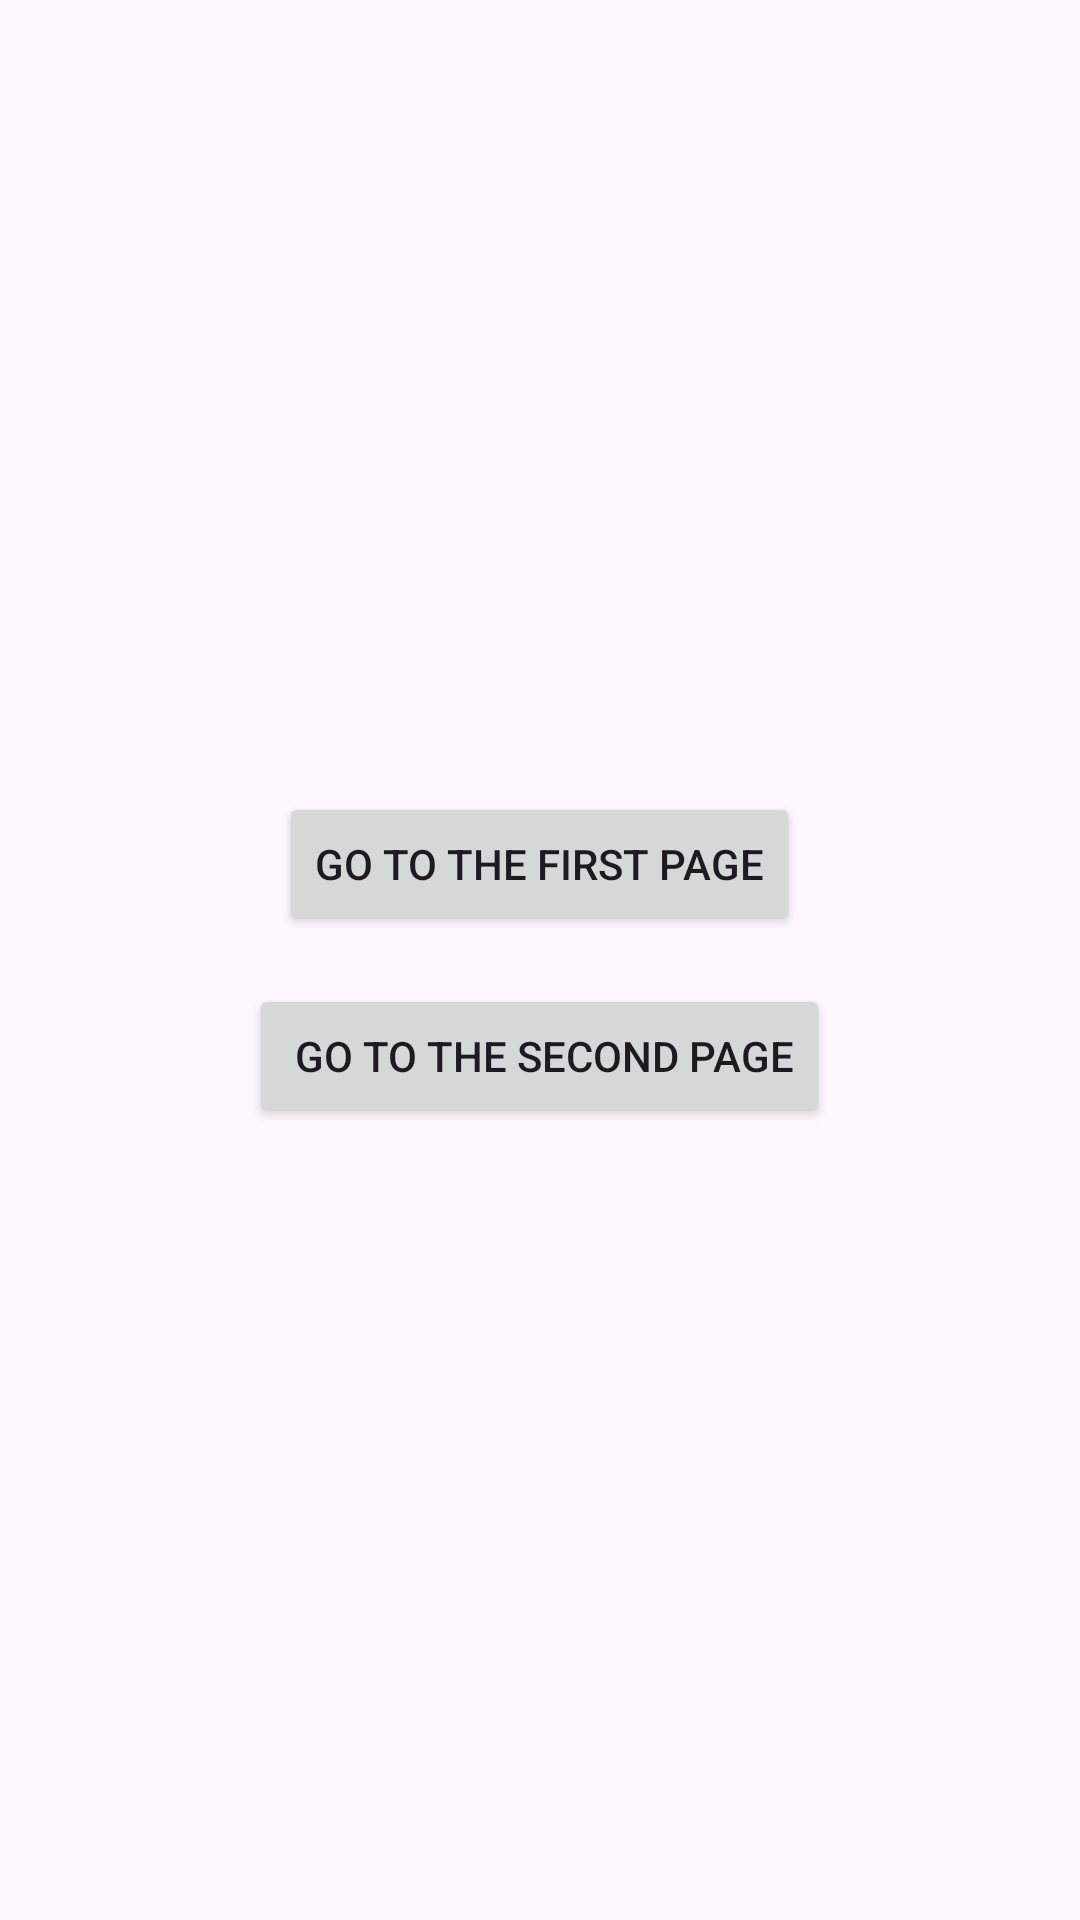

Layout XML and referenced resources for this Android screen:
<!-- AndroidManifest.xml: application theme Theme.Tracks -->
<!-- res/layout/fragment_admin.xml -->
<?xml version="1.0" encoding="utf-8"?>
<FrameLayout xmlns:android="http://schemas.android.com/apk/res/android"
    xmlns:tools="http://schemas.android.com/tools"
    android:id="@+id/frameLayout"
    android:layout_width="match_parent"
    android:layout_height="match_parent"
    tools:context=".AdminFragment">

    <androidx.constraintlayout.widget.ConstraintLayout
        android:layout_width="match_parent"
        android:layout_height="match_parent">

    </androidx.constraintlayout.widget.ConstraintLayout>

    <LinearLayout
        android:layout_width="match_parent"
        android:layout_height="match_parent"
        android:gravity="center"
        android:orientation="vertical"
        android:padding="16dp">

        <Button
            android:id="@+id/btnPage1"
            android:layout_width="wrap_content"
            android:layout_height="wrap_content"
            android:layout_marginBottom="16dp"
            android:text="go to the first page" />

        <Button
            android:id="@+id/btnPage2"
            android:layout_width="wrap_content"
            android:layout_height="wrap_content"
            android:text=" go to the second page" />

    </LinearLayout>
</FrameLayout>
<!-- resources referenced by this layout -->
<resources>
  <style name="Theme.Tracks" parent="Base.Theme.Tracks" />
  <style name="Base.Theme.Tracks" parent="Theme.Material3.DayNight.NoActionBar">
          
          
      </style>
</resources>
